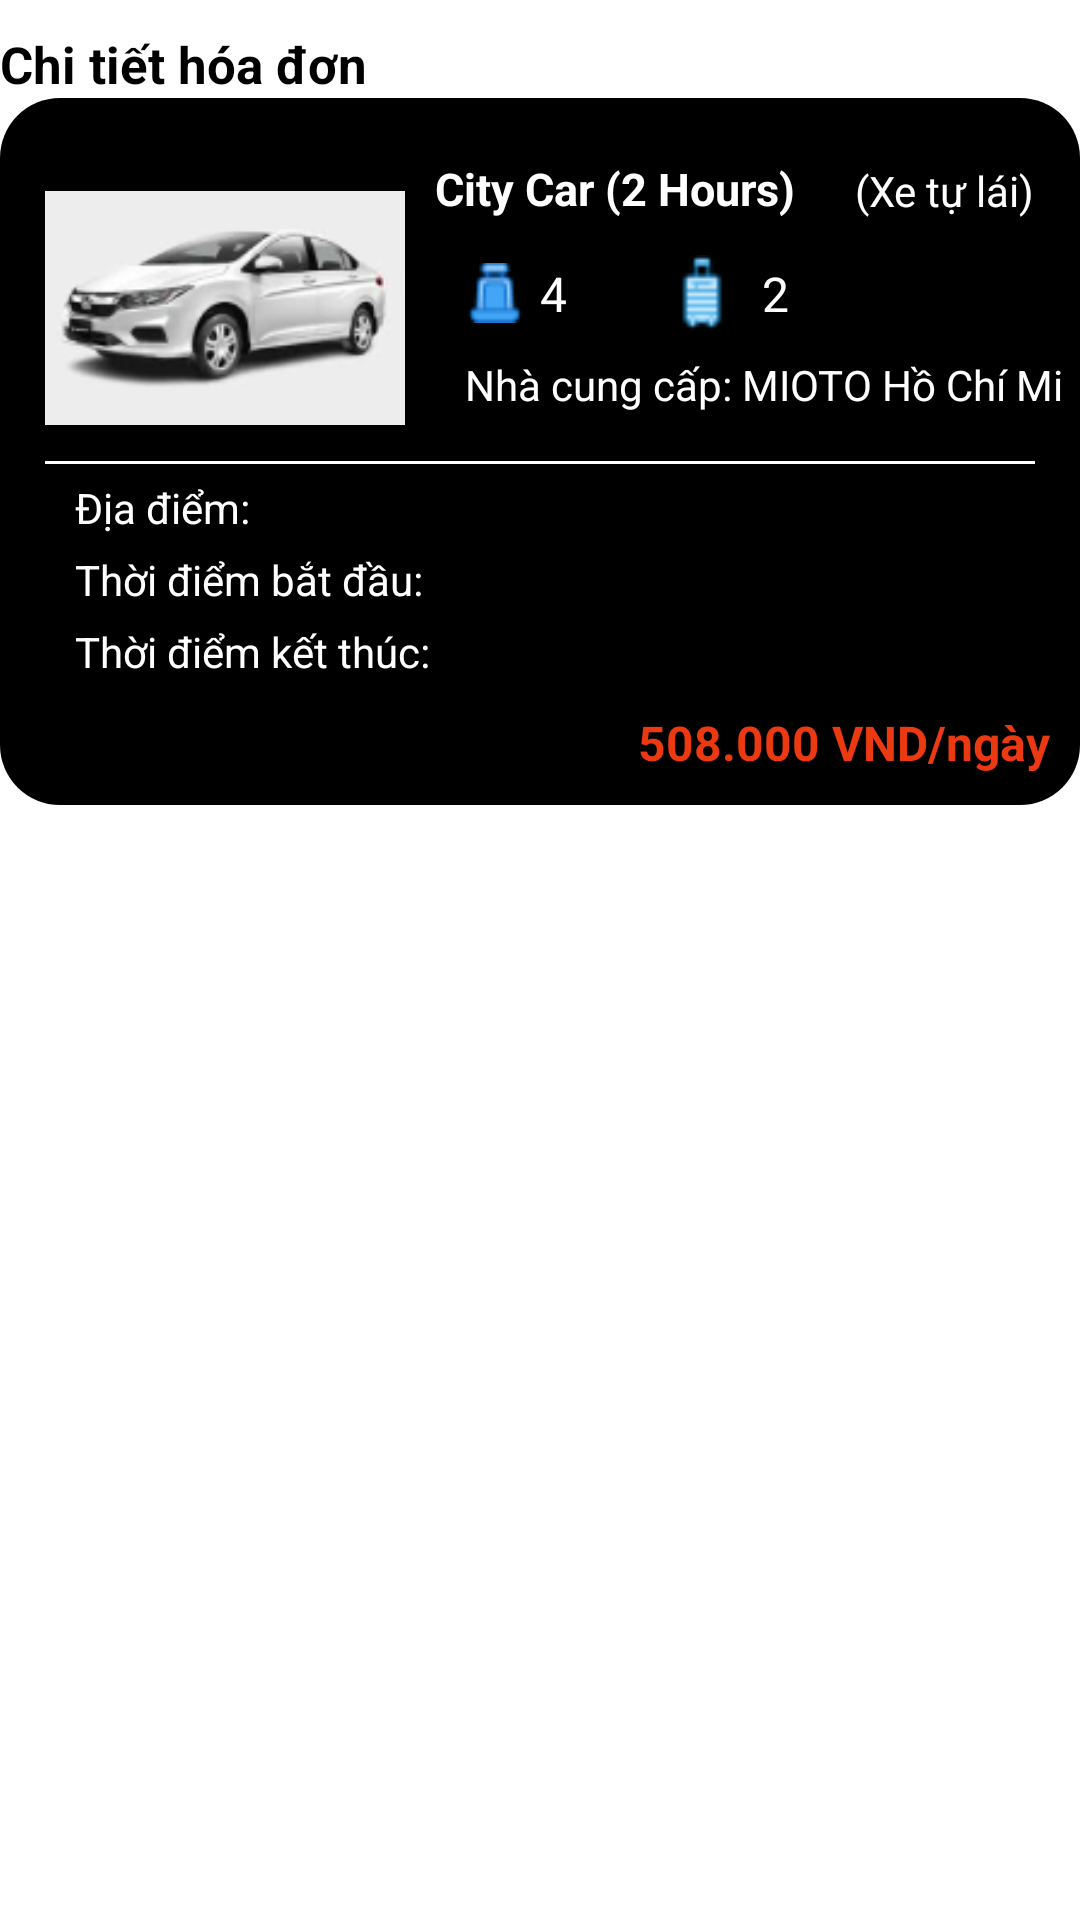

Here is an Android app screen rendered from its layout file. Give the layout XML and the strings, colors and styles it references.
<!-- AndroidManifest.xml: application theme Theme.NT118_Project -->
<!-- res/layout/car_bill_dialog.xml -->
<?xml version="1.0" encoding="utf-8"?>
<androidx.constraintlayout.widget.ConstraintLayout xmlns:android="http://schemas.android.com/apk/res/android"
    android:layout_width="match_parent"
    android:layout_height="match_parent"
    xmlns:app="http://schemas.android.com/apk/res-auto"
    xmlns:tools="http://schemas.android.com/tools">
    <TextView
        android:id="@+id/tVTitle"
        android:layout_width="wrap_content"
        android:layout_height="wrap_content"
        app:layout_constraintTop_toTopOf="parent"
        app:layout_constraintStart_toStartOf="parent"
        android:layout_marginTop="10dp"
        android:textSize="17dp"
        android:text="Chi tiết hóa đơn"
        android:textColor="@color/black"
        android:textStyle="bold"
        tools:ignore="MissingConstraints" />
    <androidx.constraintlayout.widget.ConstraintLayout
        android:layout_width="match_parent"
        android:layout_height="wrap_content"
        app:layout_constraintTop_toBottomOf="@+id/tVTitle"
        app:layout_constraintStart_toStartOf="parent"
        app:layout_constraintEnd_toEndOf="parent"
        android:background="@drawable/tab_indicator_flight"
        android:layout_marginBottom="10dp">
        <TextView
            android:id="@id/service_car"
            android:layout_width="wrap_content"
            android:layout_height="wrap_content"
            android:text="City Car (2 Hours)"
            android:textColor="@color/white"
            android:textSize="15dp"
            android:textStyle="bold"
            app:layout_constraintTop_toTopOf="parent"
            app:layout_constraintLeft_toRightOf="@+id/logo_car"
            android:layout_marginTop="10dp"
            android:layout_marginLeft="10dp"
            />
        <TextView
            android:id="@+id/driver"
            android:layout_width="wrap_content"
            android:layout_height="wrap_content"
            android:text="(Xe tự lái)"
            android:textColor="@color/white"
            android:textSize="14dp"
            app:layout_constraintLeft_toRightOf="@id/service_car"
            app:layout_constraintBottom_toBottomOf="@id/service_car"
            android:layout_marginLeft="20dp"
            android:layout_marginTop="5dp"
            android:layout_marginRight="5dp"

            />
        <ImageView
            android:id="@+id/logo_car"
            android:layout_width="120dp"
            android:layout_height="100dp"
            android:src="@drawable/logo_servicecar"
            app:layout_constraintLeft_toLeftOf="parent"
            app:layout_constraintTop_toTopOf="parent"
            android:layout_marginLeft="10dp"
            android:layout_marginTop="10dp"/>

        <ImageView
            android:id="@+id/icon_luggage"
            android:layout_width="30dp"
            android:layout_height="25dp"
            android:src="@drawable/ic_luggage"
            app:layout_constraintTop_toBottomOf="@id/service_car"
            app:layout_constraintLeft_toRightOf="@+id/seat_amount"
            android:layout_marginLeft="30dp"
            android:layout_marginTop="12dp"/>

        <TextView
            android:id="@+id/luggage_amount"
            android:layout_width="wrap_content"
            android:layout_height="wrap_content"
            android:text="2"
            android:textColor="@color/white"
            android:textSize="16dp"
            app:layout_constraintLeft_toRightOf="@id/icon_luggage"
            app:layout_constraintTop_toBottomOf="@id/service_car"
            android:layout_marginLeft="5dp"
            android:layout_marginRight="35dp"
            android:layout_marginTop="14dp"
            />

        <ImageView
            android:id="@+id/icon_seat"
            android:layout_width="20dp"
            android:layout_height="25dp"
            android:src="@drawable/ic_seat_count"
            app:layout_constraintTop_toBottomOf="@+id/service_car"
            app:layout_constraintLeft_toRightOf="@id/logo_car"
            android:layout_marginLeft="20dp"
            android:layout_marginTop="12dp"/>

        <TextView
            android:id="@+id/seat_amount"
            android:layout_width="wrap_content"
            android:layout_height="wrap_content"
            android:text="4"
            android:textColor="@color/white"
            android:textSize="16dp"
            app:layout_constraintLeft_toRightOf="@id/icon_seat"
            app:layout_constraintTop_toBottomOf="@id/service_car"
            android:layout_marginTop="14dp"
            android:layout_marginLeft="5dp"
            android:layout_marginRight="50dp"
            />

        <TextView
            android:id="@+id/supplier"
            android:layout_width="wrap_content"
            android:layout_height="wrap_content"
            android:text="Nhà cung cấp: MIOTO Hồ Chí Minh"
            android:textColor="@color/white"
            android:textSize="14dp"

            app:layout_constraintLeft_toRightOf="@+id/logo_car"
            app:layout_constraintTop_toBottomOf="@+id/seat_amount"
            android:layout_marginLeft="20dp"
            android:layout_marginTop="10dp"
            android:layout_marginRight="5dp"

            android:focusable="true"
            android:focusableInTouchMode="true"
            android:singleLine="true"
            android:scrollHorizontally="true"
            android:ellipsize="marquee"
            android:marqueeRepeatLimit ="marquee_forever"
            />

        <View
            android:id="@+id/line"
            android:layout_width="match_parent"
            app:layout_constraintTop_toBottomOf="@+id/logo_car"
            android:layout_height="1dp"
            android:layout_marginLeft="10dp"
            android:layout_marginRight="10dp"
            android:layout_marginTop="1dp"
            android:background="@color/white" />
        <TextView
            android:id="@+id/tVPlace"
            android:layout_width="wrap_content"
            android:layout_height="wrap_content"
            android:text="Địa điểm: "
            android:textColor="@color/white"
            android:textSize="14dp"
            app:layout_constraintStart_toStartOf="parent"
            app:layout_constraintTop_toBottomOf="@+id/line"
            android:layout_marginLeft="20dp"
            android:layout_marginTop="5dp"
            android:layout_marginRight="5dp"
            android:singleLine="true"
            android:scrollHorizontally="true"
            />
        <TextView
            android:id="@+id/DayStart"
            android:layout_width="wrap_content"
            android:layout_height="wrap_content"
            android:text="Thời điểm bắt đầu: "
            android:textColor="@color/white"
            android:textSize="14dp"
            app:layout_constraintStart_toStartOf="parent"
            app:layout_constraintTop_toBottomOf="@+id/tVPlace"
            android:layout_marginLeft="20dp"
            android:layout_marginTop="5dp"
            android:layout_marginRight="5dp"
            android:singleLine="true"
            android:scrollHorizontally="true"
            />
        <TextView
            android:id="@+id/DayEnd"
            android:layout_width="wrap_content"
            android:layout_height="wrap_content"
            android:text="Thời điểm kết thúc: "
            android:textColor="@color/white"
            android:textSize="14dp"
            app:layout_constraintStart_toStartOf="parent"
            app:layout_constraintTop_toBottomOf="@+id/DayStart"
            android:layout_marginLeft="20dp"
            android:layout_marginTop="5dp"
            android:layout_marginRight="5dp"
            android:singleLine="true"
            android:scrollHorizontally="true"
            />
        <TextView
            android:id="@+id/price"
            android:layout_width="wrap_content"
            android:layout_height="wrap_content"
            android:text="508.000 VND/ngày"
            android:textColor="@color/button"
            android:textSize="16dp"
            android:textStyle="bold"
            app:layout_constraintTop_toBottomOf="@id/DayEnd"
            app:layout_constraintEnd_toEndOf="parent"
            android:layout_marginEnd="5dp"
            android:layout_marginTop="10dp"
            />

    </androidx.constraintlayout.widget.ConstraintLayout>

</androidx.constraintlayout.widget.ConstraintLayout>
<!-- resources referenced by this layout -->
<resources>
  <color name="black">#FF000000</color>
  <color name="button">#EB3911</color>
  <color name="white">#FFFFFFFF</color>
  <!-- drawable ic_luggage: png bitmap (drawable, 553 bytes) -->
  <!-- drawable ic_seat_count: png bitmap (drawable, 761 bytes) -->
  <!-- drawable logo_servicecar: png bitmap (drawable, 10339 bytes) -->
  <!-- drawable tab_indicator_flight (drawable) -->
  <?xml version="1.0" encoding="utf-8"?>
  <layer-list xmlns:android="http://schemas.android.com/apk/res/android">
      <item>
          <shape android:shape="rectangle">
              <solid android:color="@color/black"/>
              <corners android:radius="20dp"/>
              <padding android:top="10dp"/>
              <padding android:bottom="10dp"/>
              <padding android:left="5dp"/>
              <padding android:right="5dp"/>
          </shape>
      </item>
  </layer-list>
  <style name="Theme.NT118_Project" parent="Theme.MaterialComponents.DayNight.NoActionBar">
          
          <item name="colorPrimary">@color/main_blue</item>
          <item name="colorPrimaryVariant">@color/main_blue</item>
          <item name="colorOnPrimary">@color/main_blue</item>
          
          <item name="colorSecondary">@color/teal_200</item>
          <item name="colorSecondaryVariant">@color/teal_700</item>
          <item name="colorOnSecondary">@color/black</item>
          
          <item name="android:statusBarColor">?attr/colorPrimaryVariant</item>
          
      </style>
  <color name="main_blue">#029BF9</color>
  <color name="teal_200">#FF03DAC5</color>
  <color name="teal_700">#FF018786</color>
</resources>
